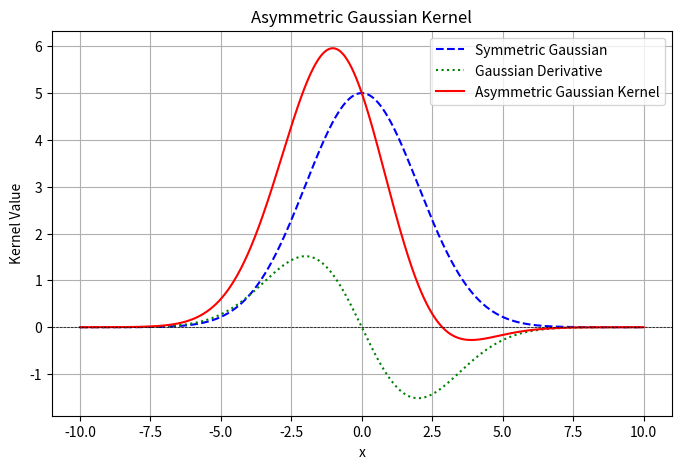

The matplotlib source for this figure:
import numpy as np
import matplotlib.pyplot as plt

# Parameters
A = 5.0  # Amplitude
sigma = 2.0  # Width
eta = 1.4  # Asymmetry factor
x = np.linspace(-10, 10, 1000)  # Range

# Compute Gaussian
G = A * np.exp(-x**2 / (2 * sigma**2))

# Compute Gaussian Derivative
G_derivative = -x / sigma**2 * A * np.exp(-x**2 / (2 * sigma**2))

# Combine to create asymmetric kernel
K = G + eta * G_derivative

# Plot
plt.figure(figsize=(8, 5))
plt.plot(x, G, label='Symmetric Gaussian', linestyle='--', color='blue')
plt.plot(x, G_derivative, label='Gaussian Derivative', linestyle=':', color='green')
plt.plot(x, K, label='Asymmetric Gaussian Kernel', color='red')
plt.axhline(0, color='black', linewidth=0.5, linestyle='--')
plt.legend()
plt.title('Asymmetric Gaussian Kernel')
plt.xlabel('x')
plt.ylabel('Kernel Value')
plt.grid(True)
plt.show()
